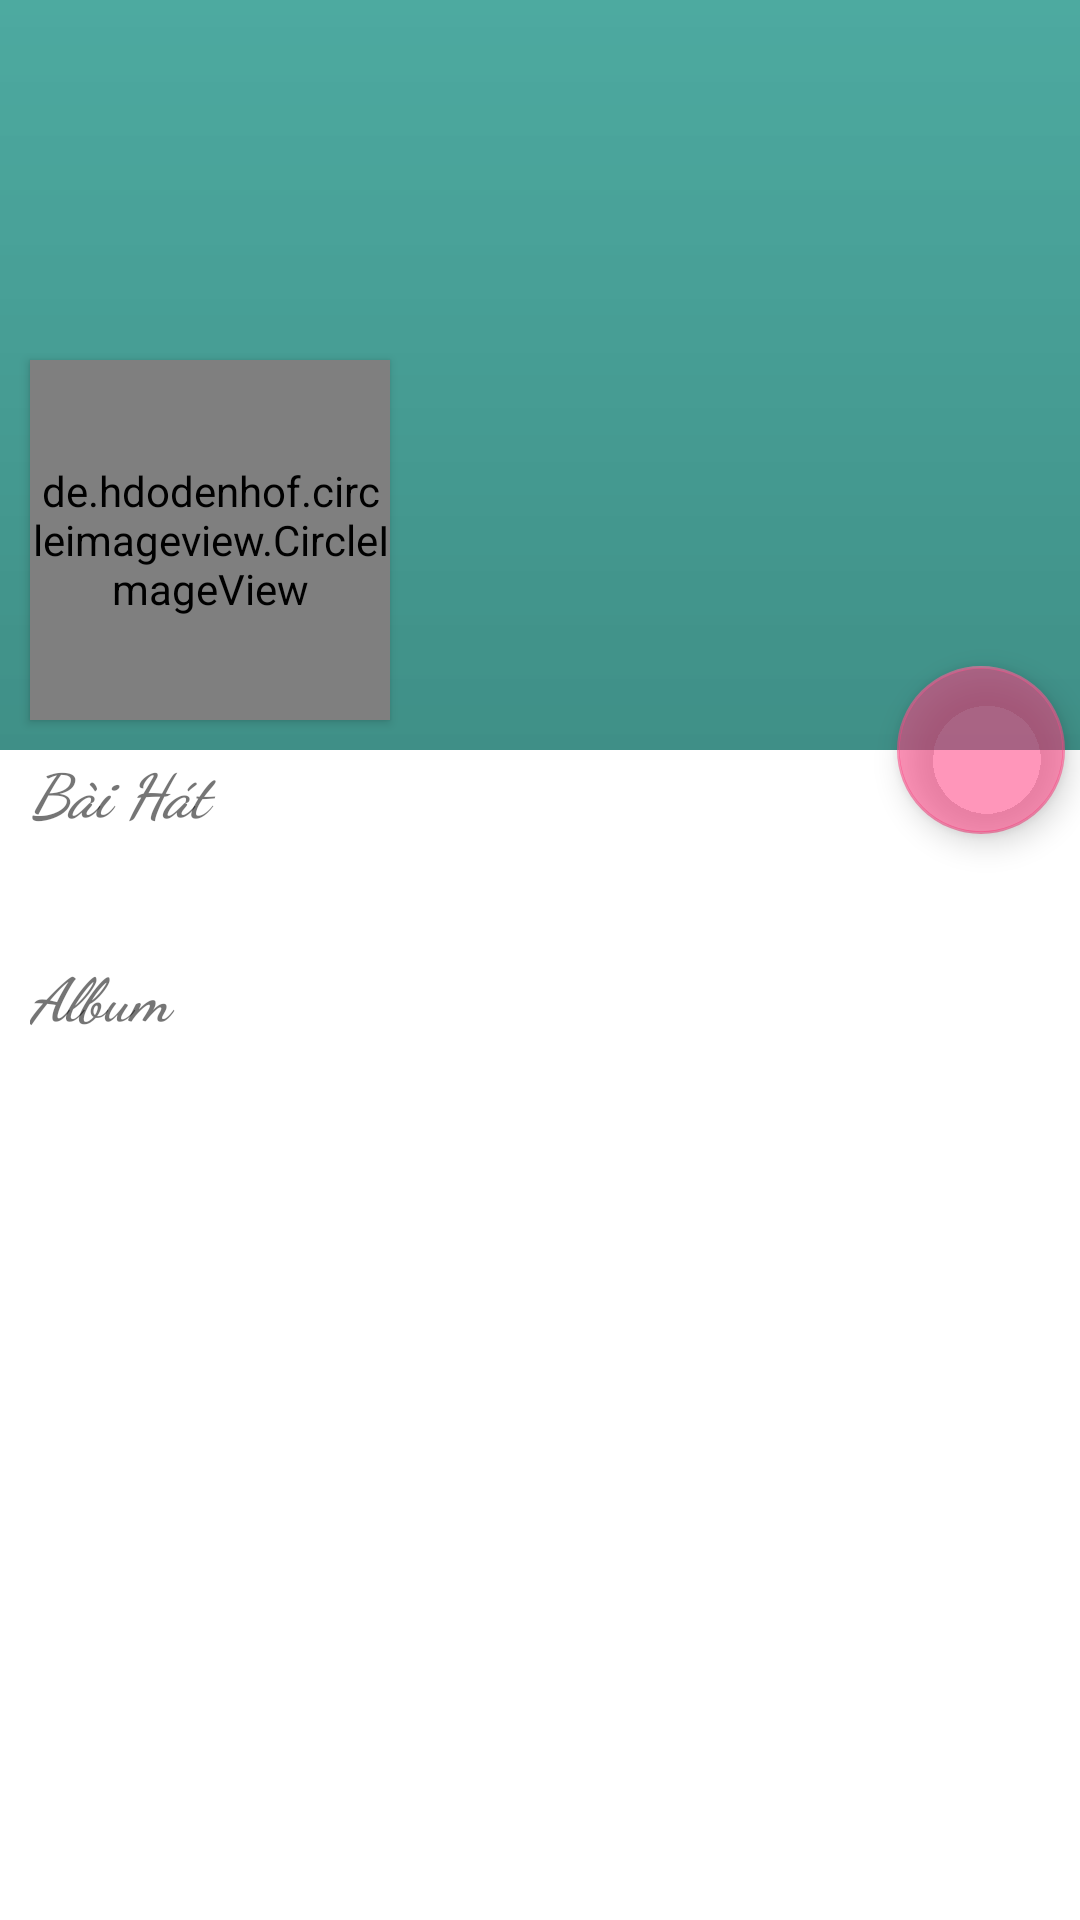

Produce the Android XML layout that renders to this screen, including the resource entries it uses.
<!-- AndroidManifest.xml: application theme AppTheme -->
<!-- res/layout/activity_ca_si.xml -->
<?xml version="1.0" encoding="utf-8"?>
<android.support.design.widget.CoordinatorLayout
    xmlns:android="http://schemas.android.com/apk/res/android"
    xmlns:app="http://schemas.android.com/apk/res-auto"
    android:layout_width="match_parent"
    android:layout_height="match_parent"
    android:id="@+id/coordinatorLayoutCasi"
    android:background="@android:color/background_light"
    android:fitsSystemWindows="true"
    >

    <android.support.design.widget.AppBarLayout
        android:id="@+id/main.appbar"
        android:layout_width="match_parent"
        android:layout_height="250dp"
        android:fitsSystemWindows="true"
        >

        <android.support.design.widget.CollapsingToolbarLayout
            android:id="@+id/collapsingToolbarLayoutCasi"
            app:expandedTitleGravity="center|bottom"
            app:expandedTitleMarginBottom="30dp"

            android:fitsSystemWindows="true"
            app:layout_scrollFlags="scroll|exitUntilCollapsed"
            app:expandedTitleTextAppearance="@style/Toolbar.TitleText"
            app:collapsedTitleTextAppearance="@style/Toolbar.TitleText"
            android:layout_width="match_parent"
            android:layout_height="match_parent"
            >

            <ImageView
                android:id="@+id/imgHinhlonCasy"
                android:layout_width="match_parent"
                android:layout_height="match_parent"
                android:scaleType="centerCrop"
                android:fitsSystemWindows="true"

                app:layout_collapseMode="parallax"
                />
            <View
                android:background="@drawable/custom_background_black"
                android:layout_width="match_parent"
                android:layout_height="match_parent"/>

            <de.hdodenhof.circleimageview.CircleImageView
                android:fitsSystemWindows="true"
                app:layout_collapseMode="parallax"
                android:layout_marginBottom="10dp"
                android:elevation="2dp"
                android:scaleType="centerCrop"
                android:layout_margin="10dp"
               android:layout_gravity="bottom"
                android:id="@+id/imgCircle_casi"
                android:src="@drawable/disc"
                android:layout_width="120dp"
                android:layout_height="120dp"

                />
            <android.support.v7.widget.Toolbar
                android:elevation="6dp"
                app:layout_collapseMode="pin"
                android:id="@+id/toolbarCasi"
                android:layout_width="match_parent"
                android:layout_height="55dp"/>

        </android.support.design.widget.CollapsingToolbarLayout>
    </android.support.design.widget.AppBarLayout>

    <android.support.v4.widget.NestedScrollView
        android:layout_width="match_parent"
        android:layout_height="match_parent"
        app:layout_behavior="@string/appbar_scrolling_view_behavior"
        >
        <LinearLayout
            android:orientation="vertical"
            android:layout_width="match_parent"
            android:layout_height="wrap_content">
            <TextView
                android:paddingLeft="10dp"
                android:text="Bài Hát"
                android:fontFamily="cursive"
                android:textStyle="italic|bold"
                android:textSize="20sp"
                android:layout_width="match_parent"
                android:layout_height="wrap_content" />
            <FrameLayout
                android:layout_width="match_parent"
                android:layout_height="wrap_content">
                <ProgressBar
                    android:id="@+id/progressBarbaihat"
                    android:theme="@style/AppTheme.WhiteAccent"
                    android:layout_gravity="center"
                    android:layout_width="40dp"
                    android:layout_height="40dp" />
                <android.support.v7.widget.RecyclerView
                    android:layout_margin="5dp"
                    android:id="@+id/recyclerViewBaiHat"

                    android:layout_width="match_parent"
                    android:layout_height="wrap_content"
                    />
            </FrameLayout>

            <TextView
                android:fontFamily="cursive"
                android:paddingLeft="10dp"
                android:text="Album"
                android:textStyle="italic|bold"
                android:textSize="20sp"
                android:layout_width="match_parent"
                android:layout_height="wrap_content" />
            <FrameLayout
                android:layout_width="match_parent"
                android:layout_height="wrap_content">
            <ProgressBar
                android:id="@+id/progressBarAlbum"
                android:theme="@style/AppTheme.WhiteAccent"
                android:layout_gravity="center"
                android:layout_width="40dp"
                android:layout_height="40dp" />
                <android.support.v7.widget.RecyclerView
                    android:layout_margin="5dp"
                    android:id="@+id/recyclerViewAlbum"
                    android:layout_width="match_parent"
                    android:layout_height="wrap_content"
                    />
            </FrameLayout>

        </LinearLayout>
    </android.support.v4.widget.NestedScrollView>

    <android.support.design.widget.FloatingActionButton
        android:layout_height="wrap_content"
        android:layout_width="wrap_content"
        android:tint="@color/white"
        app:backgroundTint="@color/mau6"
        android:layout_margin="5dp"
        android:src="@drawable/iconlove"
        app:layout_anchor="@id/main.appbar"
        app:layout_anchorGravity="bottom|right|end"
        />

</android.support.design.widget.CoordinatorLayout>
<!-- resources referenced by this layout -->
<resources>
  <color name="mau6">#8CFF4081</color>
  <color name="white">#FFFF</color>
  <!-- drawable custom_background_black (drawable) -->
  <?xml version="1.0" encoding="utf-8"?>
  <shape xmlns:android="http://schemas.android.com/apk/res/android">
  <gradient android:angle="270"
      android:startColor="#4DFFFFFF"
      android:endColor="#669E9E9E"
      ></gradient>
  </shape>
  <style name="AppTheme.WhiteAccent">
          <item name="colorAccent">@color/mau3</item> 
      </style>
  <style name="Toolbar.TitleText" parent="TextAppearance.Widget.AppCompat.Toolbar.Title">
          <item name="android:textSize">20sp</item>
      </style>
  <style name="AppTheme" parent="Theme.AppCompat.Light.NoActionBar">
          
          <item name="colorPrimary">@color/colorPrimary</item>
          <item name="colorPrimaryDark">@color/colorPrimaryDark</item>
          <item name="colorAccent">@color/colorAccent</item>
  
      </style>
  <color name="mau3">#8CBDBDBD</color>
  <color name="colorPrimary">#008577</color>
  <color name="colorPrimaryDark">#8f367c</color>
  <color name="colorAccent">#D81B60</color>
</resources>
